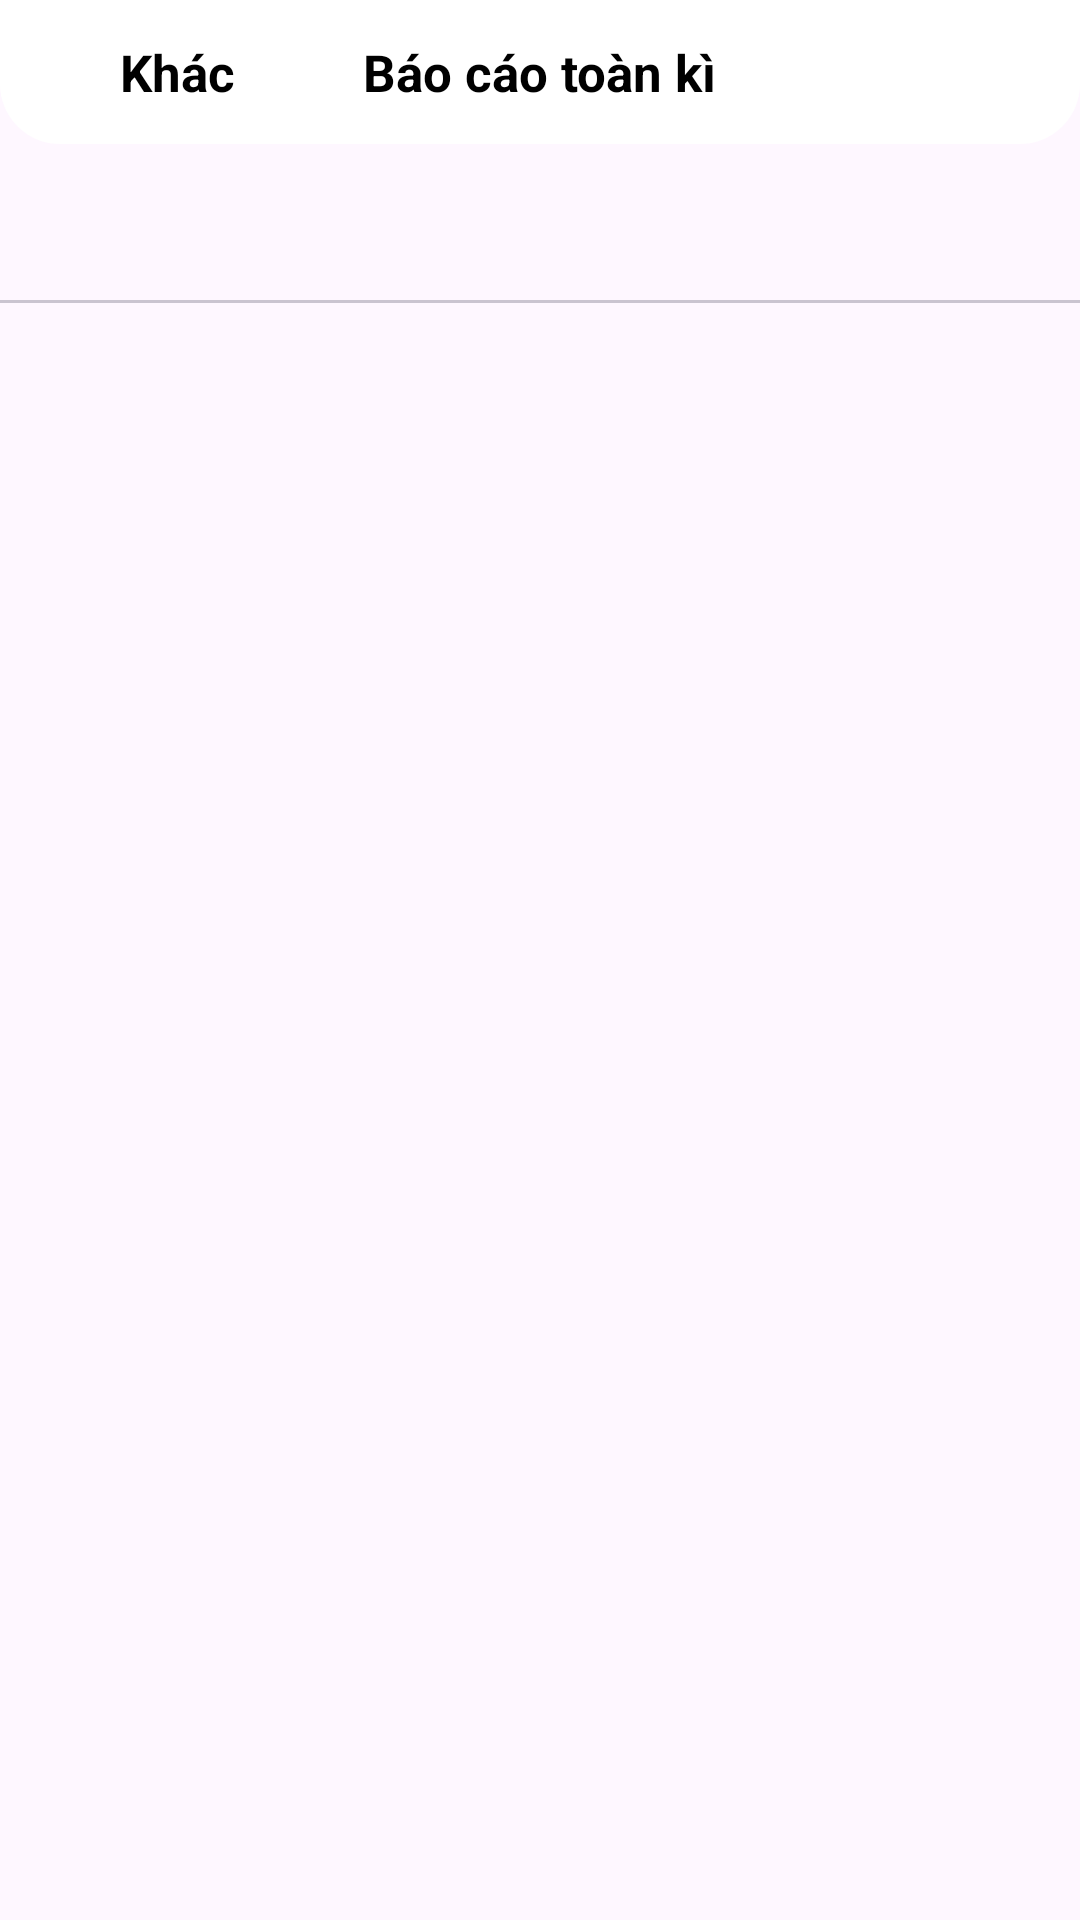

This screen was rendered from an Android layout file. Write that file and the resources it references.
<!-- AndroidManifest.xml: application theme Theme.AppQuanLiChiTieu_Android -->
<!-- res/layout/activity_dm_ki.xml -->
<?xml version="1.0" encoding="utf-8"?>
<RelativeLayout xmlns:android="http://schemas.android.com/apk/res/android"
    xmlns:app="http://schemas.android.com/apk/res-auto"
    xmlns:tools="http://schemas.android.com/tools"
    android:layout_width="match_parent"
    android:layout_height="match_parent"
    tools:context=".Actiity_Khac.DM_KiActivity">
    <RelativeLayout
        android:id="@+id/headerr"
        android:layout_width="match_parent"
        android:layout_height="48dp"
        android:padding="5dp"
        android:background="@drawable/shadow">
        <ImageView
            android:id="@+id/back_insert"
            android:layout_width="35dp"
            android:layout_height="35dp"
            android:layout_centerVertical="true"
            android:src="@drawable/baseline_arrow_circle_left_24" />
        <TextView
            android:layout_width="wrap_content"
            android:layout_height="wrap_content"
            android:layout_centerVertical="true"
            android:layout_toRightOf="@+id/back_insert"
            android:textColor="@color/black"
            android:textStyle="bold"
            android:textSize="17sp"
            android:text="Khác" />

        <TextView
            android:layout_width="wrap_content"
            android:layout_height="wrap_content"
            android:layout_centerInParent="true"
            android:text="Báo cáo toàn kì"
            android:textColor="@color/black"
            android:textSize="17dp"
            android:textStyle="bold" />
    </RelativeLayout>
    <RelativeLayout
        android:id="@+id/tab"
        android:layout_width="match_parent"
        android:layout_height="wrap_content"
        android:layout_below="@+id/headerr"
        android:layout_marginTop="5dp"
        android:background="#615858"
        >
        <com.google.android.material.tabs.TabLayout
            android:id="@+id/tabbarLayoutDmKi"
            android:layout_width="match_parent"
            android:layout_height="wrap_content"
            app:tabGravity="center" />

    </RelativeLayout>
    <androidx.viewpager.widget.ViewPager
        android:id="@+id/pager_CatalogKi"
        android:layout_width="match_parent"
        android:layout_height="wrap_content"
        android:layout_below="@+id/tab"
        />
</RelativeLayout>
<!-- resources referenced by this layout -->
<resources>
  <color name="black">#FF000000</color>
  <!-- drawable shadow (drawable) -->
  <?xml version="1.0" encoding="utf-8"?>
  <shape xmlns:android="http://schemas.android.com/apk/res/android">
      <solid android:color="#FFFFFF" />
      <corners android:topLeftRadius="0dp"
          android:topRightRadius="0dp"
          android:bottomLeftRadius="20dp"
          android:bottomRightRadius="20dp"  />
      <shadow
          android:color="#1A000000"
          android:radius="40dp"
           />
  </shape>
  <style name="Theme.AppQuanLiChiTieu_Android" parent="Base.Theme.AppQuanLiChiTieu_Android" />
  <style name="Base.Theme.AppQuanLiChiTieu_Android" parent="Theme.Material3.DayNight.NoActionBar">
          
          
      </style>
</resources>
